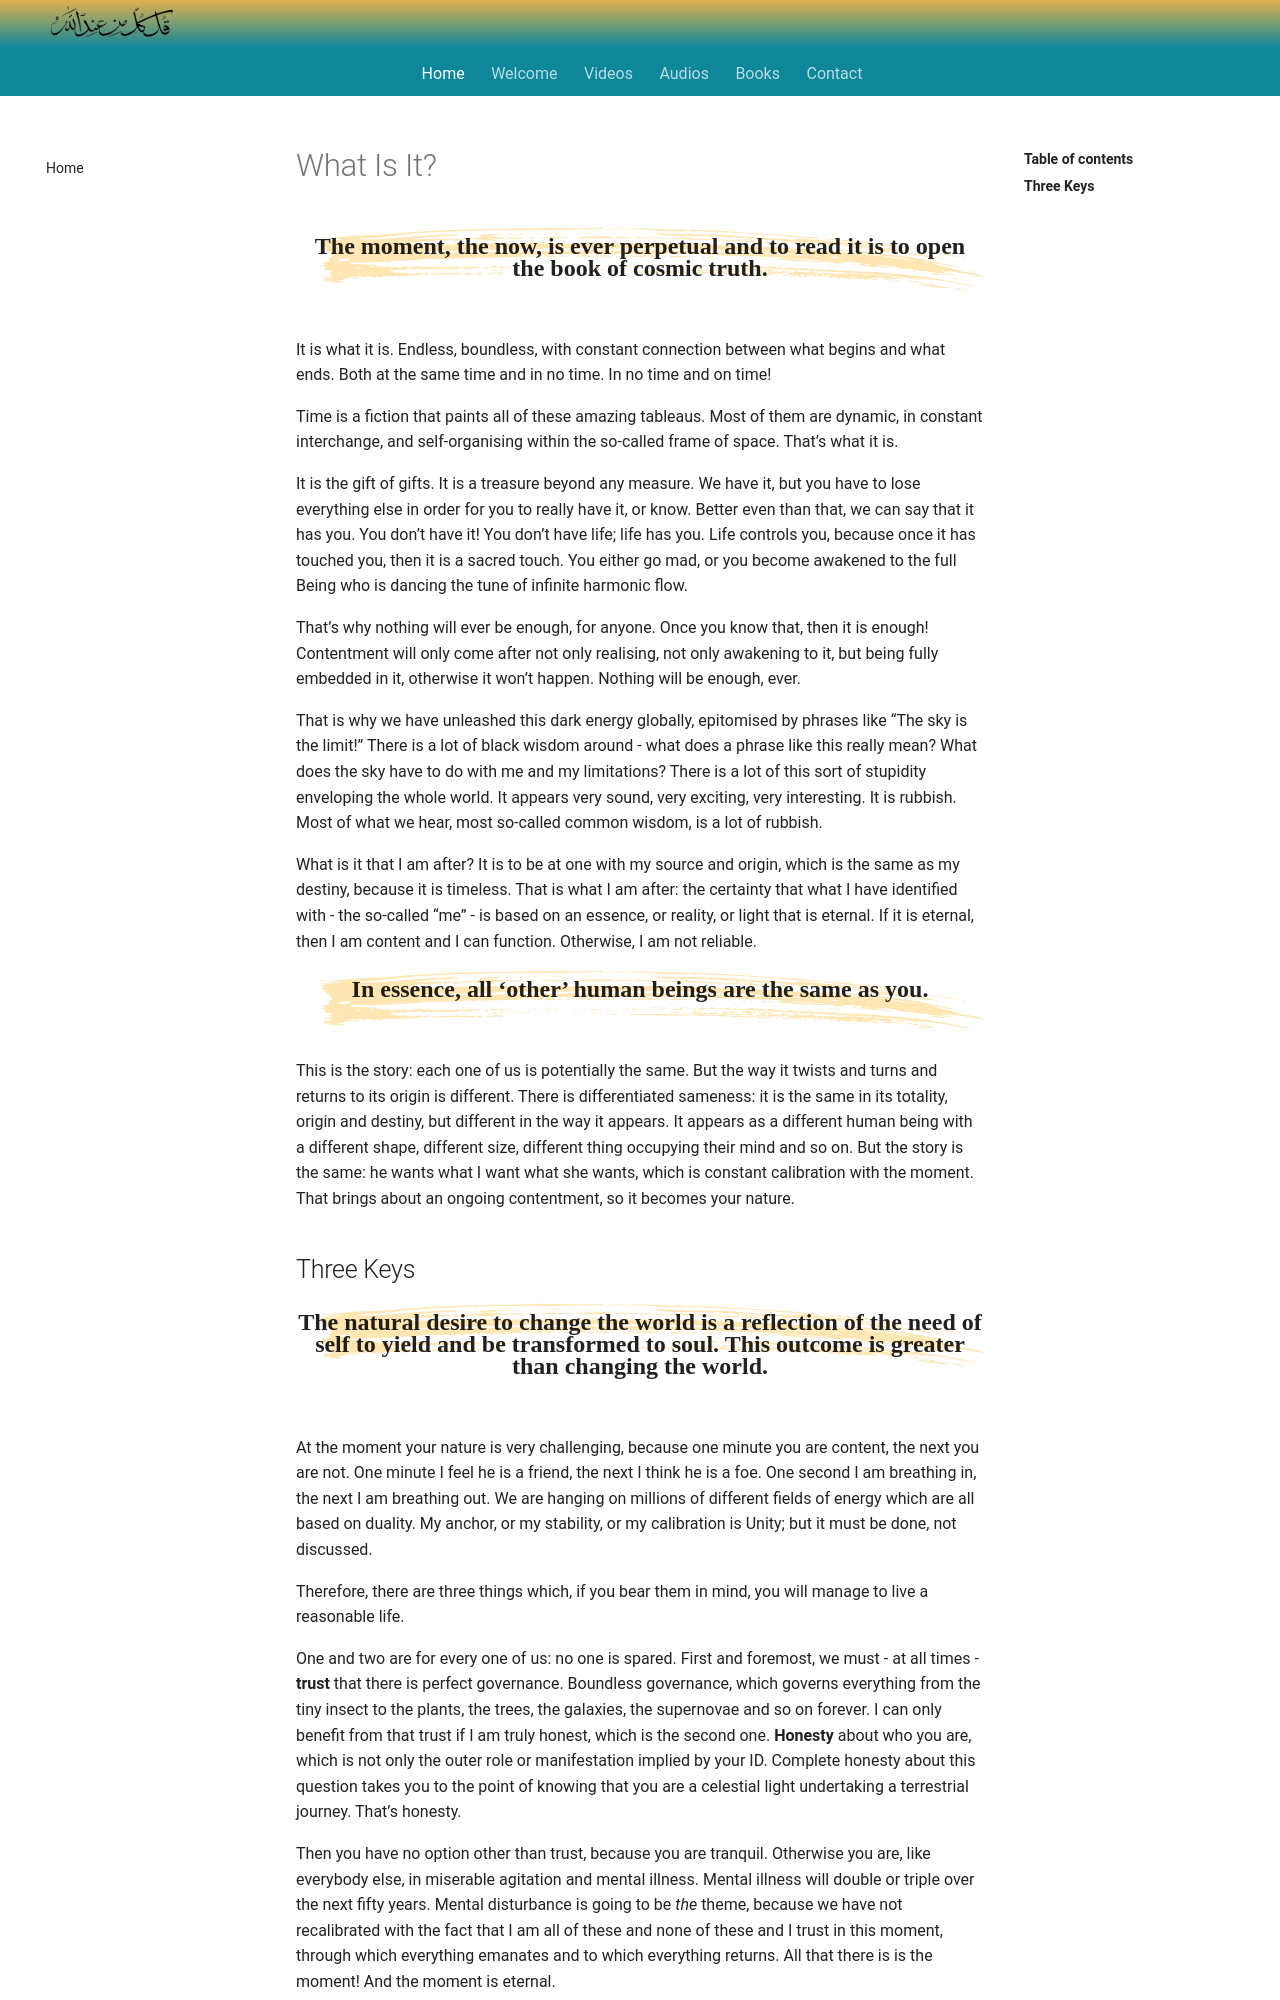

repository: SFH-Foundation/sfhfoundation · page: reflections/what-is-it/index.html · generator: mkdocs

---
title: What Is It?
description: What is it that we really want in life? Instead of common wisdom, Shaykh Fadhlalla offers three simple keys to living in tune with the infinite harmonic flow.
image: /assets/images/56.jpg
---

<div class="callout">
The moment, the now, is ever perpetual and to read it is to open the book of cosmic truth.
</div>

It is what it is. Endless, boundless, with constant connection between what begins and what ends. Both at the same time and in no time. In no time and on time!

Time is a fiction that paints all of these amazing tableaus. Most of them are dynamic, in constant interchange, and self-organising within the so-called frame of space. That’s what it is. 

It is the gift of gifts. It is a treasure beyond any measure. We have it, but you have to lose everything else in order for you to really have it, or know. Better even than that, we can say that it has you. You don’t have it! You don’t have life; life has you. Life controls you, because once it has touched you, then it is a sacred touch. You either go mad, or you become awakened to the full Being who is dancing the tune of infinite harmonic flow. 

That’s why nothing will ever be enough, for anyone. Once you know that, then it is enough! Contentment will only come after not only realising, not only awakening to it, but being fully embedded in it, otherwise it won’t happen. Nothing will be enough, ever. 

That is why we have unleashed this dark energy globally, epitomised by phrases like “The sky is the limit!” There is a lot of black wisdom around - what does a phrase like this really mean? What does the sky have to do with me and my limitations? There is a lot of this sort of stupidity enveloping the whole world. It appears very sound, very exciting, very interesting. It is rubbish. Most of what we hear, most so-called common wisdom, is a lot of rubbish. 

What is it that I am after? It is to be at one with my source and origin, which is the same as my destiny, because it is timeless. That is what I am after: the certainty that what I have identified with - the so-called “me” - is based on an essence, or reality, or light that is eternal. If it is eternal, then I am content and I can function. Otherwise, I am not reliable.

<div class="callout">
In essence, all ‘other’ human beings are the same as you.
</div>

This is the story: each one of us is potentially the same. But the way it twists and turns and returns to its origin is different. There is differentiated sameness: it is the same in its totality, origin and destiny, but different in the way it appears. It appears as a different human being with a different shape, different size, different thing occupying their mind and so on. But the story is the same: he wants what I want what she wants, which is constant calibration with the moment. That brings about an ongoing contentment, so it becomes your nature.
